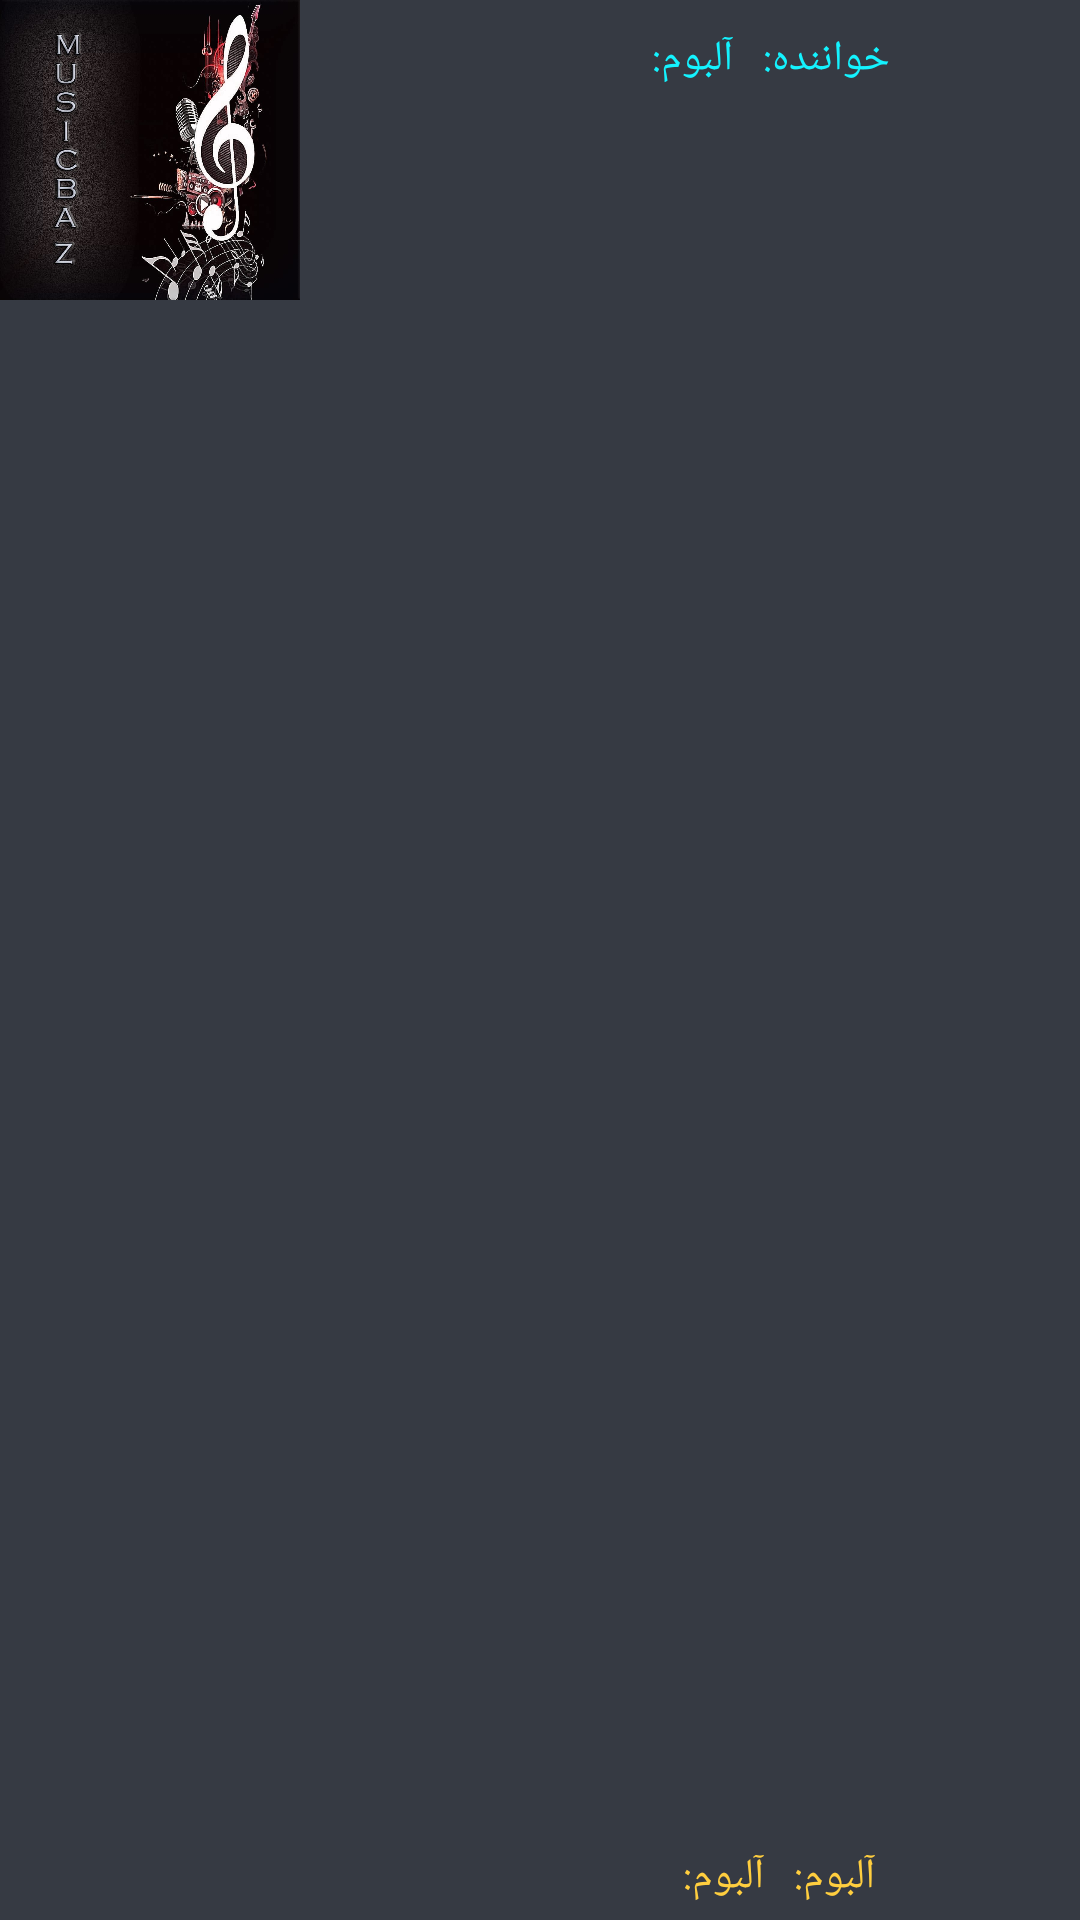

Android layout source for this screen:
<!-- AndroidManifest.xml: application theme AppTheme -->
<!-- res/layout/custom_notification.xml -->
<?xml version="1.0" encoding="utf-8"?>
<LinearLayout xmlns:android="http://schemas.android.com/apk/res/android"
    android:layout_width="match_parent"
    android:layout_height="wrap_content"
    android:background="@color/main_rcv_background"
    android:orientation="horizontal"
    android:id="@+id/layoutRootNotify">

    <ImageView
        android:id="@+id/imgNotify"
        android:layout_width="100dp"
        android:layout_height="100dp"
        android:scaleType="fitXY"
        android:src="@mipmap/splash" />

    <RelativeLayout
        android:layout_width="0dp"
        android:layout_height="match_parent"
        android:layout_weight="1">

        <TextView
            android:id="@+id/textView2"
            android:layout_width="wrap_content"
            android:layout_height="wrap_content"
            android:layout_alignParentRight="true"
            android:layout_alignParentTop="true"
            android:paddingRight="20dp"
            android:paddingLeft="5dp"
            android:paddingTop="10dp"
            android:text="@string/nSinger"
            android:textColor="@color/cardView_text_color_nSinger"
            android:textSize="14sp" />

        <TextView
            android:id="@+id/txtSingerNotify"
            android:layout_width="wrap_content"
            android:layout_height="wrap_content"
            android:layout_alignParentTop="true"
            android:layout_alignParentLeft="true"
            android:layout_toLeftOf="@id/textView2"
            android:paddingRight="5dp"
            android:paddingTop="10dp"
            android:paddingLeft="20dp"
            android:text="@string/nAlbum"
            android:textColor="@color/cardView_text_color_nSinger"
            android:textSize="14sp" />


        <TextView
            android:id="@+id/textView3"
            android:layout_width="wrap_content"
            android:layout_height="wrap_content"
            android:layout_alignParentBottom="true"
            android:layout_alignParentRight="true"
            android:paddingBottom="5dp"
            android:paddingRight="25dp"
            android:paddingLeft="5dp"
            android:paddingTop="10dp"
            android:text="@string/nAlbum"
            android:textColor="@color/cardView_text_color_nAlbum"
            android:textSize="14sp" />


        <TextView
            android:id="@+id/txtAlbumNotify"
            android:layout_width="match_parent"
            android:layout_height="wrap_content"
            android:layout_alignParentBottom="true"
            android:layout_alignParentLeft="true"
            android:layout_toLeftOf="@id/textView3"
            android:paddingBottom="5dp"
            android:paddingRight="5dp"
            android:paddingLeft="20dp"
            android:text="@string/nAlbum"
            android:textColor="@color/cardView_text_color_nAlbum"
            android:textSize="14sp" />

    </RelativeLayout>

    <ImageView
        android:layout_width="0dp"
        android:layout_height="55dp"
        android:id="@+id/imgPauseNotify"
        android:layout_weight=".2"
        android:src="@mipmap/pause"
        android:layout_gravity="center"/>


</LinearLayout>
<!-- resources referenced by this layout -->
<resources>
  <color name="cardView_text_color_nAlbum">#ffce3f</color>
  <color name="cardView_text_color_nSinger">#14f3ff</color>
  <color name="main_rcv_background">#363a43</color>
  <!-- mipmap splash: jpg bitmap (mipmap-xxhdpi, 110995 bytes) -->
  <string name="nAlbum">آلبوم:</string>
  <string name="nSinger">خواننده:</string>
  <style name="AppTheme" parent="Theme.AppCompat.Light.NoActionBar">
          
          <item name="colorPrimary">@color/colorPrimary</item>
          <item name="colorPrimaryDark">@color/colorPrimaryDark</item>
          <item name="colorAccent">@color/tab_text_title</item>
          <item name="android:navigationBarColor" tools:targetApi="lollipop">@color/colorPrimaryDark</item>
          <item name="android:windowAnimationStyle">@style/MyWindowAnimation</item>
          <item name="colorControlNormal">@color/tab_text_title</item>
      </style>
  <color name="colorPrimary">#3F51B5</color>
  <color name="colorPrimaryDark">#22252b</color>
  <color name="tab_text_title">#69ff5e</color>
  <style name="MyWindowAnimation" parent="android:Animation.Activity">
          <item name="android:activityOpenEnterAnimation">@anim/slide_in_left</item>
          <item name="android:activityOpenExitAnimation">@anim/slide_out_right</item>
  
          <item name="android:activityCloseEnterAnimation">@anim/slide_in_right</item>
          <item name="android:activityCloseExitAnimation">@anim/slide_out_left</item>
  
  
      </style>
</resources>
